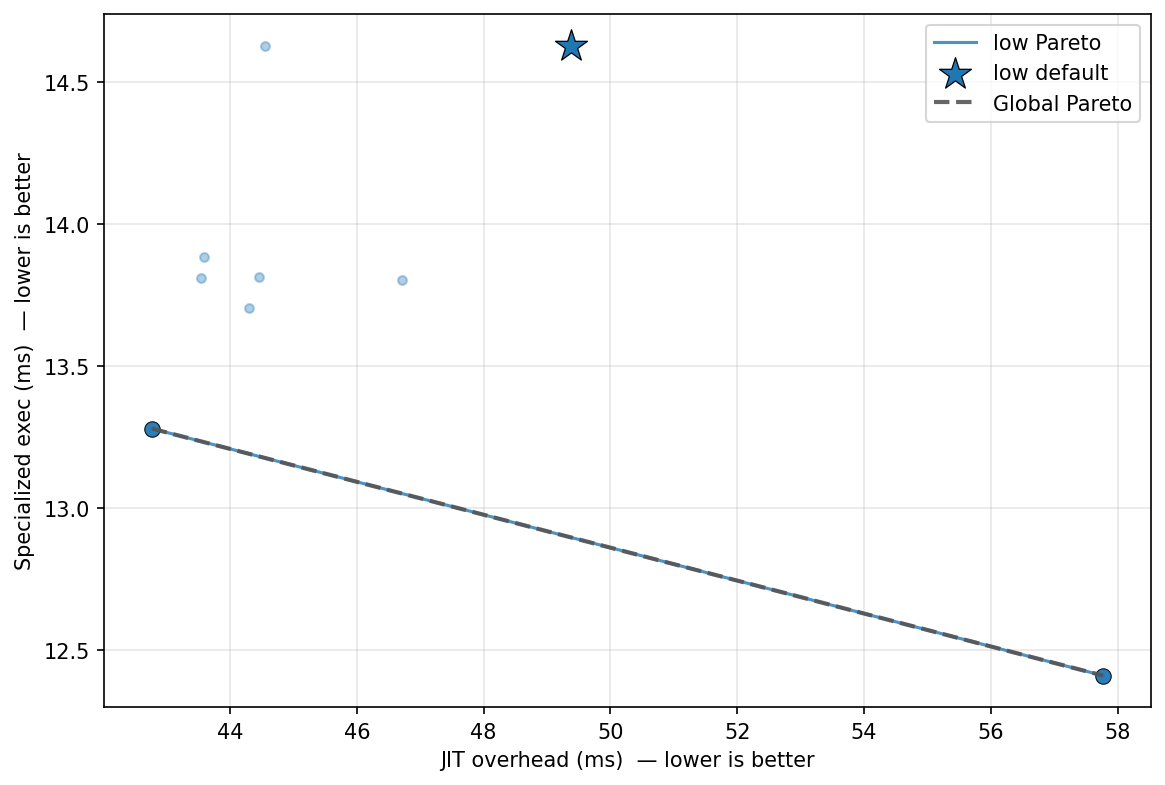

Values plotted in this chart, from the file beside it:
config_label, fixpoint_max, unroll_max, large_module_max, early_prune, o3_final, group, kernel, kv_a, jit_overhead_ms, specialized_exec_ms, is_pareto_optimal, is_default
uc_workload_optimal, 22, 5, 1, 1, 1, uc12_groupby, grouped_minmax, low, 44.46, 13.82, False, False
fixpoint_2, 2, 128, 50000, 1, 1, uc12_groupby, grouped_minmax, low, 46.72, 13.8, False, False
o3_only, 1, 128, 50000, 0, 1, uc12_groupby, grouped_minmax, low, 43.59, 13.89, False, False
aggressive, 20, 256, 50000, 1, 1, uc12_groupby, grouped_minmax, low, 44.3, 13.71, False, False
no_unroll, 10, 1, 50000, 1, 1, uc12_groupby, grouped_minmax, low, 42.77, 13.28, True, False
default, 10, 128, 50000, 1, 1, uc12_groupby, grouped_minmax, low, 49.38, 14.63, False, True
no_o3_final, 10, 128, 50000, 1, 0, uc12_groupby, grouped_minmax, low, 44.56, 14.63, False, False
p0_o3_optimal, 16, 62, 3, 1, 1, uc12_groupby, grouped_minmax, low, 57.77, 12.41, True, False
no_prune, 10, 128, 50000, 0, 1, uc12_groupby, grouped_minmax, low, 43.54, 13.81, False, False
